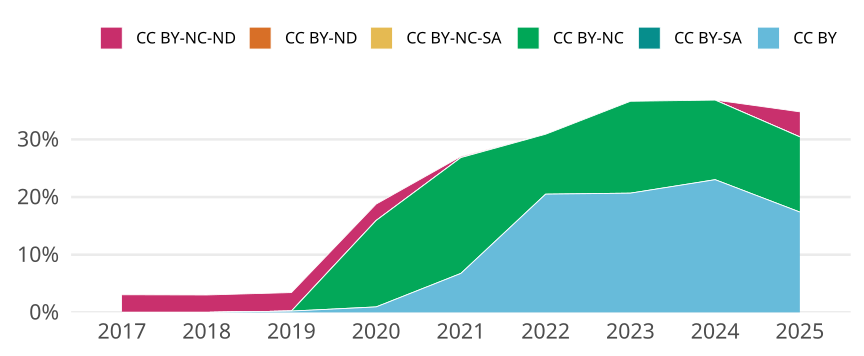

The file beside this chart, header and first rows:
cr_year, jn_all, cc, cc_total, prop
2017, 458, CC BY, 0, 0
2017, 458, CC BY-SA, 0, 0
2017, 458, CC BY-NC, 0, 0
2017, 458, CC BY-NC-SA, 0, 0
2017, 458, CC BY-ND, 0, 0
2017, 458, CC BY-NC-ND, 14, 0.03057
2018, 464, CC BY, 0, 0
2018, 464, CC BY-SA, 0, 0
2018, 464, CC BY-NC, 0, 0
2018, 464, CC BY-NC-SA, 0, 0
2018, 464, CC BY-ND, 0, 0
2018, 464, CC BY-NC-ND, 14, 0.03017
2019, 436, CC BY, 1, 0.002294
2019, 436, CC BY-SA, 0, 0
2019, 436, CC BY-NC, 0, 0
2019, 436, CC BY-NC-SA, 0, 0
2019, 436, CC BY-ND, 0, 0
2019, 436, CC BY-NC-ND, 14, 0.03211
2020, 527, CC BY, 5, 0.009488
2020, 527, CC BY-SA, 0, 0
2020, 527, CC BY-NC, 79, 0.1499
2020, 527, CC BY-NC-SA, 0, 0
2020, 527, CC BY-ND, 0, 0
2020, 527, CC BY-NC-ND, 15, 0.02846
2021, 488, CC BY, 33, 0.06762
2021, 488, CC BY-SA, 0, 0
2021, 488, CC BY-NC, 98, 0.2008
2021, 488, CC BY-NC-SA, 0, 0
2021, 488, CC BY-ND, 0, 0
2021, 488, CC BY-NC-ND, 1, 0.002049
2022, 356, CC BY, 73, 0.2051
2022, 356, CC BY-SA, 0, 0
2022, 356, CC BY-NC, 37, 0.1039
2022, 356, CC BY-NC-SA, 0, 0
2022, 356, CC BY-ND, 0, 0
2022, 356, CC BY-NC-ND, 0, 0
2023, 295, CC BY, 61, 0.2068
2023, 295, CC BY-SA, 0, 0
2023, 295, CC BY-NC, 47, 0.1593
2023, 295, CC BY-NC-SA, 0, 0
2023, 295, CC BY-ND, 0, 0
2023, 295, CC BY-NC-ND, 0, 0
2024, 239, CC BY, 55, 0.2301
2024, 239, CC BY-SA, 0, 0
2024, 239, CC BY-NC, 33, 0.1381
2024, 239, CC BY-NC-SA, 0, 0
2024, 239, CC BY-ND, 0, 0
2024, 239, CC BY-NC-ND, 0, 0
2025, 46, CC BY, 8, 0.1739
2025, 46, CC BY-SA, 0, 0
2025, 46, CC BY-NC, 6, 0.1304
2025, 46, CC BY-NC-SA, 0, 0
2025, 46, CC BY-ND, 0, 0
2025, 46, CC BY-NC-ND, 2, 0.04348
